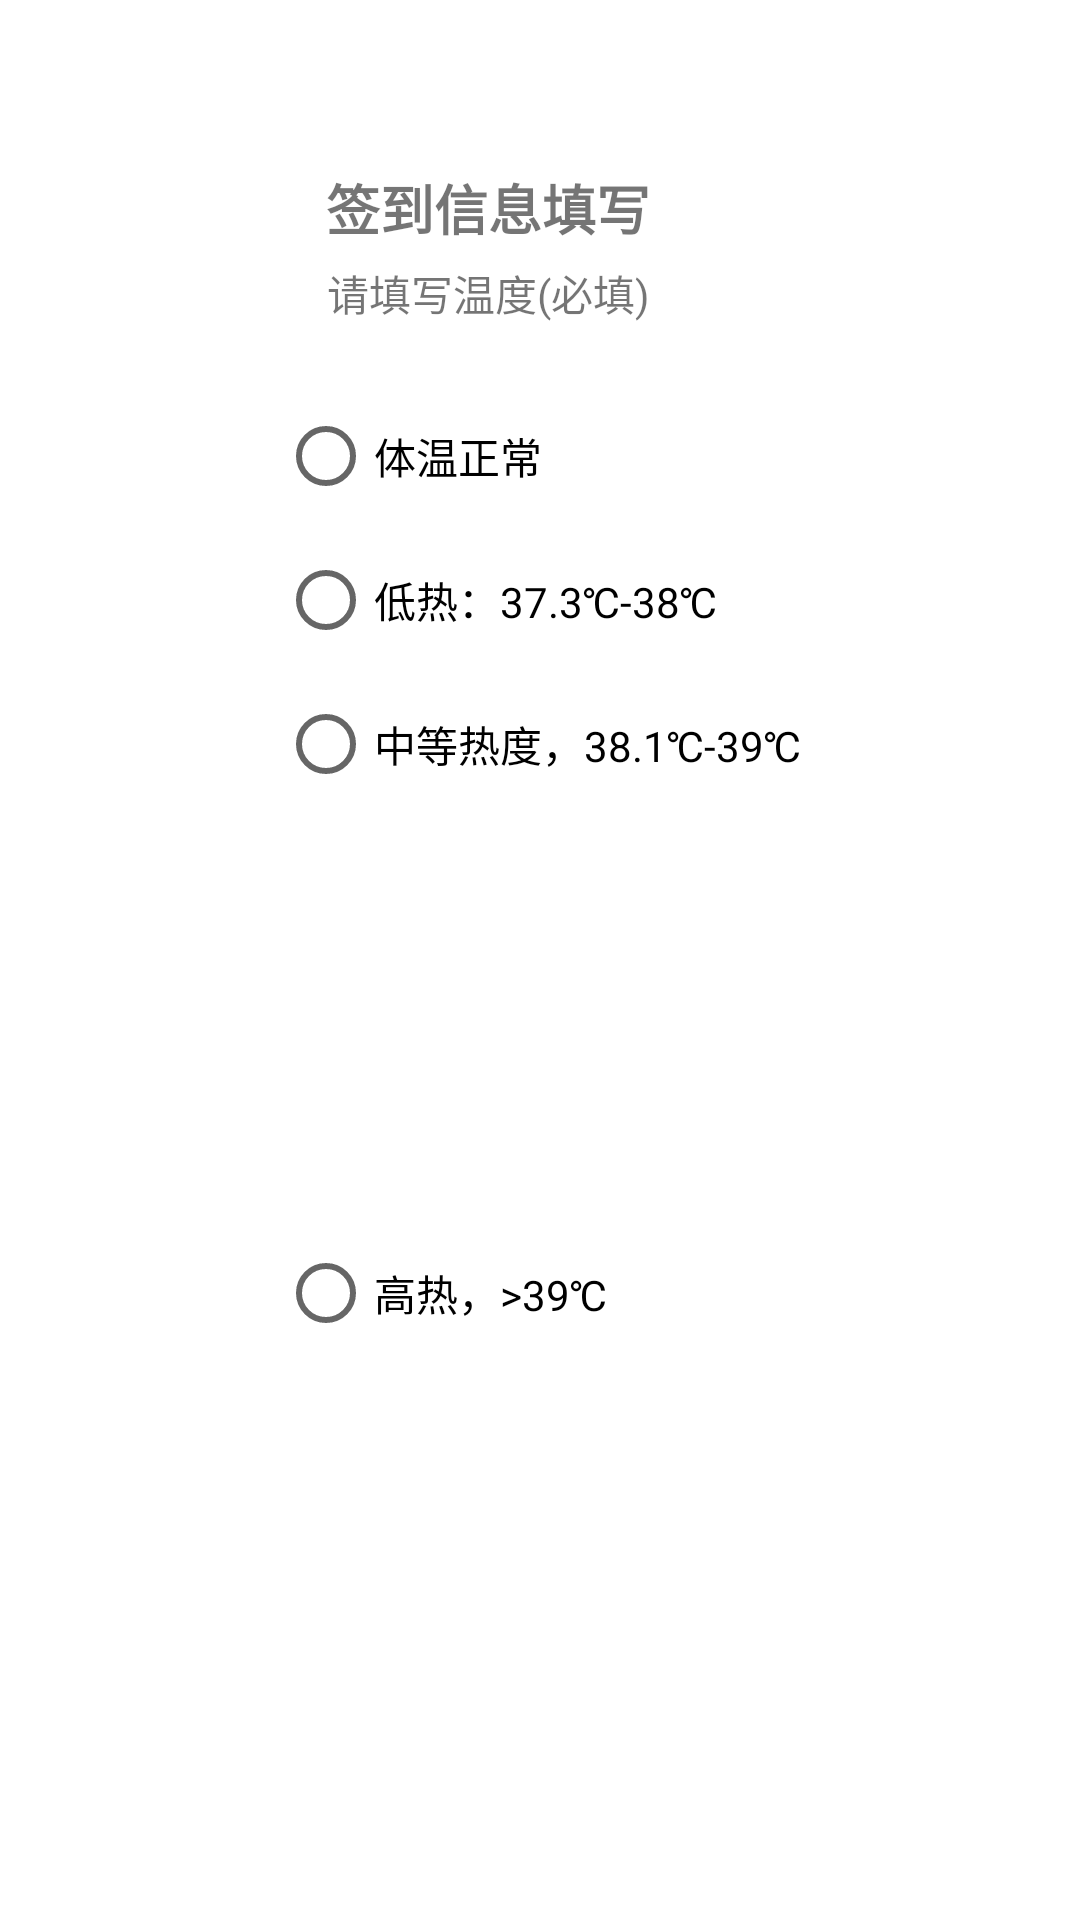

Layout XML and referenced resources for this Android screen:
<!-- AndroidManifest.xml: application theme Theme.RegisterPage3 -->
<!-- res/layout/temperature.xml -->
<?xml version="1.0" encoding="utf-8"?>
<androidx.constraintlayout.widget.ConstraintLayout
    xmlns:android="http://schemas.android.com/apk/res/android"
    xmlns:app="http://schemas.android.com/apk/res-auto"
    xmlns:tools="http://schemas.android.com/tools"
    android:layout_width="wrap_content"
    android:layout_height="wrap_content">

    <TextView
        android:id="@+id/textView6"
        android:layout_width="wrap_content"
        android:layout_height="wrap_content"
        android:layout_marginTop="56dp"
        android:text="签到信息填写"
        android:textSize="18sp"
        android:textStyle="bold"
        app:layout_constraintEnd_toEndOf="parent"
        app:layout_constraintHorizontal_bias="0.431"
        app:layout_constraintStart_toStartOf="parent"
        app:layout_constraintTop_toTopOf="parent" />

    <TextView
        android:id="@+id/textView7"
        android:layout_width="wrap_content"
        android:layout_height="wrap_content"
        android:layout_marginTop="5dp"
        android:text="请填写温度(必填)"
        app:layout_constraintEnd_toEndOf="@+id/textView6"
        app:layout_constraintStart_toStartOf="@+id/textView6"
        app:layout_constraintTop_toBottomOf="@+id/textView6" />

    <RadioButton
        android:id="@+id/radioButton3"
        android:layout_width="wrap_content"
        android:layout_height="wrap_content"
        android:text="低热：37.3℃-38℃"
        app:layout_constraintStart_toStartOf="@+id/radioButton2"
        app:layout_constraintTop_toBottomOf="@+id/radioButton2" />

    <RadioButton
        android:id="@+id/radioButton4"
        android:layout_width="280dp"
        android:layout_height="wrap_content"
        android:text="中等热度，38.1℃-39℃"
        app:layout_constraintStart_toStartOf="@+id/radioButton3"
        app:layout_constraintTop_toBottomOf="@+id/radioButton3" />

    <RadioButton
        android:id="@+id/radioButton5"
        android:layout_width="wrap_content"
        android:layout_height="wrap_content"
        android:layout_marginBottom="50dp"
        android:text="高热，>39℃"
        app:layout_constraintBottom_toBottomOf="parent"
        app:layout_constraintStart_toStartOf="@+id/radioButton2"
        app:layout_constraintTop_toBottomOf="@+id/radioButton4" />

    <RadioButton
        android:id="@+id/radioButton2"
        android:layout_width="wrap_content"
        android:layout_height="wrap_content"
        android:layout_marginTop="20dp"
        android:layout_marginEnd="36dp"
        android:text="体温正常"
        app:layout_constraintEnd_toEndOf="@+id/textView6"
        app:layout_constraintTop_toBottomOf="@+id/textView7" />

</androidx.constraintlayout.widget.ConstraintLayout>
<!-- resources referenced by this layout -->
<resources>
  <style name="Theme.RegisterPage3" parent="Theme.MaterialComponents.DayNight.DarkActionBar">
          
          <item name="colorPrimary">@color/purple_500</item>
          <item name="colorPrimaryVariant">@color/purple_700</item>
          <item name="colorOnPrimary">@color/white</item>
          
          <item name="colorSecondary">@color/teal_200</item>
          <item name="colorSecondaryVariant">@color/teal_700</item>
          <item name="colorOnSecondary">@color/black</item>
          
          <item name="android:statusBarColor" tools:targetApi="l">?attr/colorPrimaryVariant</item>
          
      </style>
  <!-- not gathered from this repository: default colours our renderer supplied (Android Studio template values) -->
  <color name="purple_500">#FF6200EE</color>
  <color name="purple_700">#FF3700B3</color>
  <color name="teal_200">#FF03DAC5</color>
  <color name="teal_700">#FF018786</color>
  <color name="black">#FF000000</color>
  <color name="white">#FFFFFFFF</color>
</resources>
